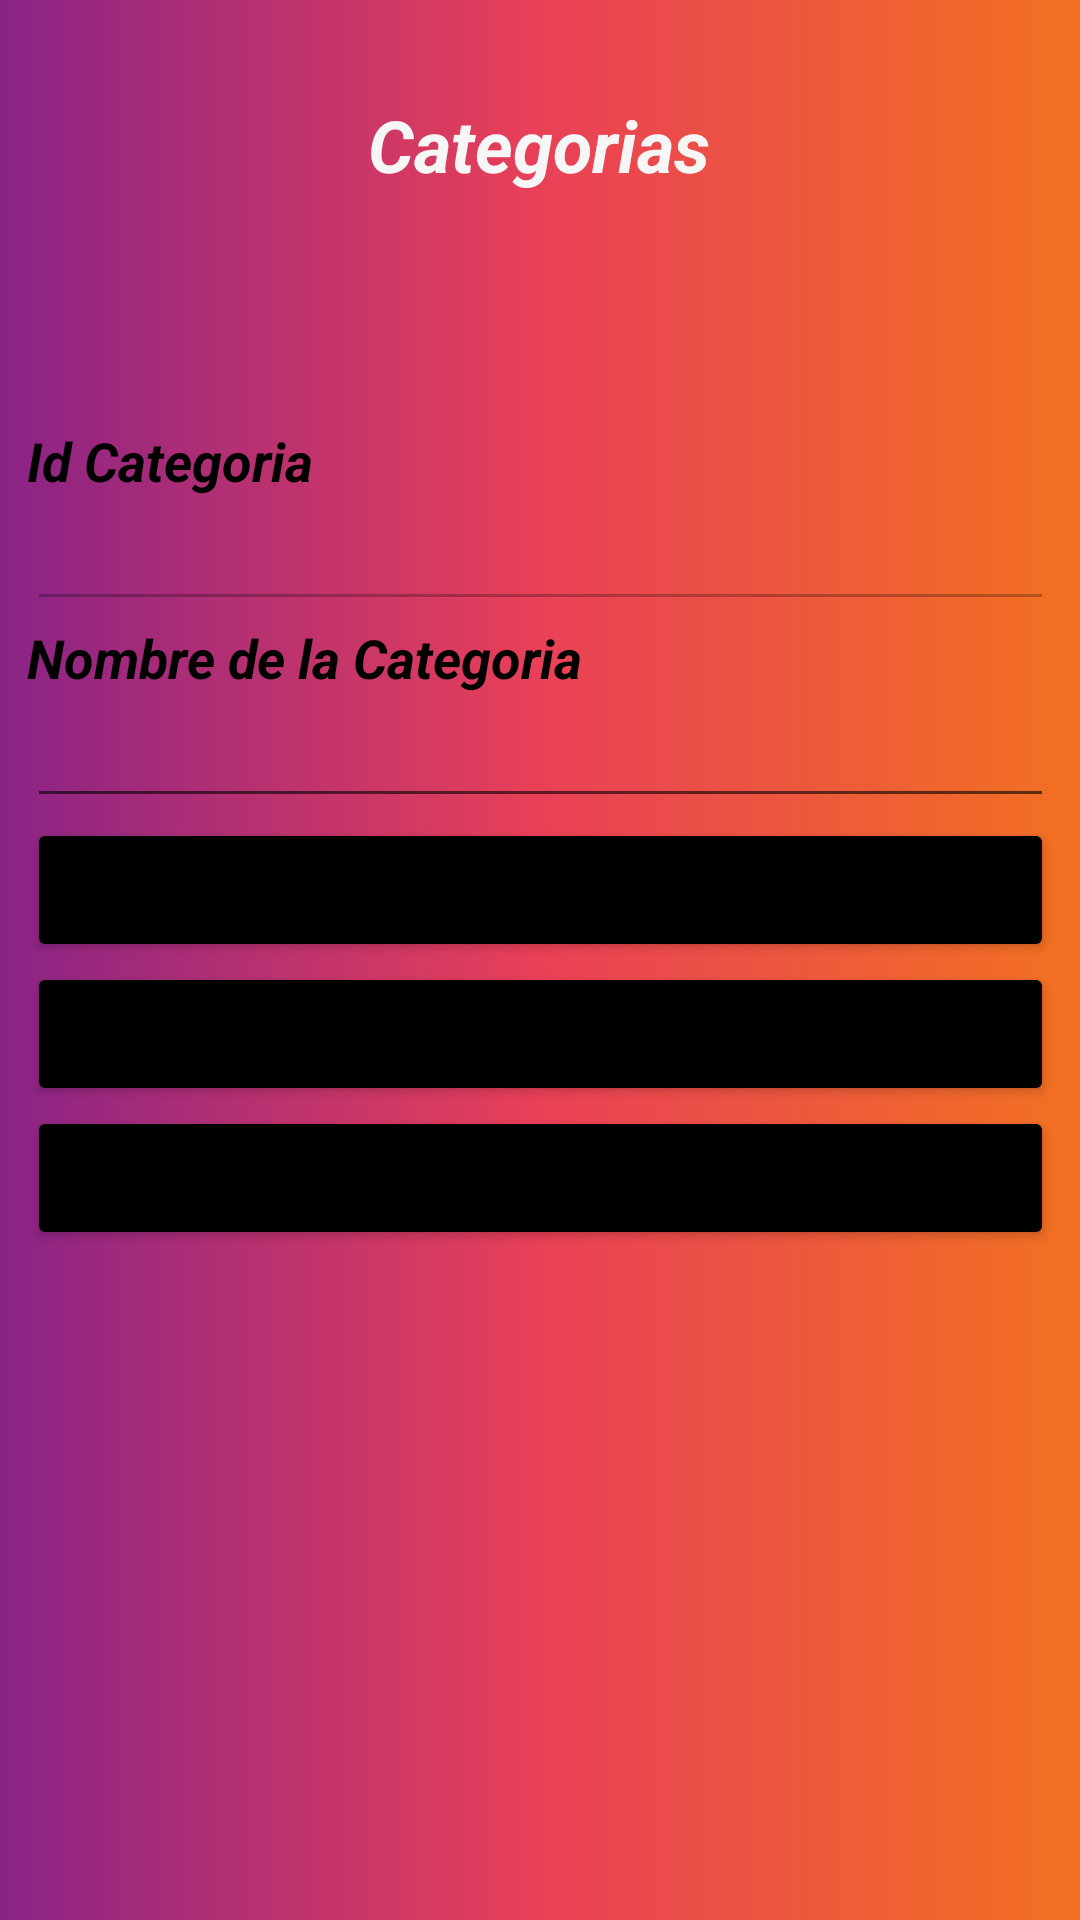

Layout XML and referenced resources for this Android screen:
<!-- AndroidManifest.xml: application theme Theme.NovoMarket -->
<!-- res/layout/activity_categoria_ed.xml -->
<?xml version="1.0" encoding="utf-8"?>
<androidx.constraintlayout.widget.ConstraintLayout xmlns:android="http://schemas.android.com/apk/res/android"
    xmlns:app="http://schemas.android.com/apk/res-auto"
    xmlns:tools="http://schemas.android.com/tools"
    android:layout_width="match_parent"
    android:layout_height="match_parent"
    android:background="@drawable/fondo_degradado"
    tools:context=".CategoriaEdActivity">

    <LinearLayout
        android:layout_width="349dp"
        android:layout_height="321dp"
        android:orientation="vertical"
        android:padding="10px"
        app:layout_constraintBottom_toBottomOf="parent"
        app:layout_constraintEnd_toEndOf="parent"
        app:layout_constraintStart_toStartOf="parent"
        app:layout_constraintTop_toBottomOf="@+id/txttitulocat"
        app:layout_constraintVertical_bias="0.289">

        <TextView
            android:id="@+id/IdCategoria"
            android:layout_width="match_parent"
            android:layout_height="wrap_content"
            android:text="@string/valIdCategoria"
            android:textColor="@color/black"
            android:textSize="18sp"
            android:textStyle="bold|italic" />

        <EditText
            android:id="@+id/txtIdCategoria"
            android:layout_width="match_parent"
            android:layout_height="wrap_content"
            android:enabled="false" />

        <TextView
            android:id="@+id/NomCategoria"
            android:layout_width="match_parent"
            android:layout_height="wrap_content"
            android:text="@string/ValNomCategoria"
            android:textColor="@color/black"
            android:textSize="18sp"
            android:textStyle="bold|italic" />

        <EditText
            android:id="@+id/txtNomCategoria"
            android:layout_width="match_parent"
            android:layout_height="wrap_content"
            android:inputType="textPersonName" />

        <Button
            android:id="@+id/btnSave"
            android:layout_width="match_parent"
            android:layout_height="wrap_content"
            android:text="@string/valGuardar"
            app:backgroundTint="@color/black" />

        <Button
            android:id="@+id/btnEliminar"
            android:layout_width="match_parent"
            android:layout_height="wrap_content"
            android:text="@string/ValEliminar"
            app:backgroundTint="@color/black" />

        <Button
            android:id="@+id/btnVolver"
            android:layout_width="match_parent"
            android:layout_height="wrap_content"
            android:text="@string/valVolver"
            app:backgroundTint="@color/black" />
    </LinearLayout>

    <TextView
        android:id="@+id/txttitulocat"
        android:layout_width="wrap_content"
        android:layout_height="wrap_content"
        android:layout_marginTop="32dp"
        android:text="@string/ValCat"
        android:textColor="#F6F6F6"
        android:textSize="24sp"
        android:textStyle="bold|italic"
        app:layout_constraintEnd_toEndOf="parent"
        app:layout_constraintHorizontal_bias="0.498"
        app:layout_constraintStart_toStartOf="parent"
        app:layout_constraintTop_toTopOf="parent" />
</androidx.constraintlayout.widget.ConstraintLayout>
<!-- resources referenced by this layout -->
<resources>
  <color name="black">#FF000000</color>
  <!-- drawable fondo_degradado (drawable) -->
  <?xml version="1.0" encoding="utf-8"?>
  <selector xmlns:android="http://schemas.android.com/apk/res/android">
      <item>
          <shape>
              <gradient
                  android:startColor="#8A2387"
                  android:centerColor="#E94057"
                  android:endColor="#F27121"
                  android:type="linear"
                  android:angle="0"
                  >
              </gradient>
          </shape>
      </item>
  
  
  </selector>
  <string name="ValCat">Categorias</string>
  <string name="ValEliminar">Eliminar</string>
  <string name="ValNomCategoria">Nombre de la Categoria</string>
  <string name="valGuardar">Guardar</string>
  <string name="valIdCategoria">Id Categoria</string>
  <string name="valVolver">Volver</string>
  <style name="Theme.NovoMarket" parent="Theme.MaterialComponents.DayNight.DarkActionBar">
          
          <item name="colorPrimary">@color/purple_500</item>
          <item name="colorPrimaryVariant">@color/purple_700</item>
          <item name="colorOnPrimary">@color/white</item>
          
          <item name="colorSecondary">@color/teal_200</item>
          <item name="colorSecondaryVariant">@color/teal_700</item>
          <item name="colorOnSecondary">@color/black</item>
          
          <item name="android:statusBarColor" tools:targetApi="l">?attr/colorPrimaryVariant</item>
          
      </style>
  <color name="purple_500">#040000</color>
  <color name="purple_700">#FF3700B3</color>
  <color name="white">#FFFFFFFF</color>
  <color name="teal_200">#FF03DAC5</color>
  <color name="teal_700">#FF018786</color>
</resources>
